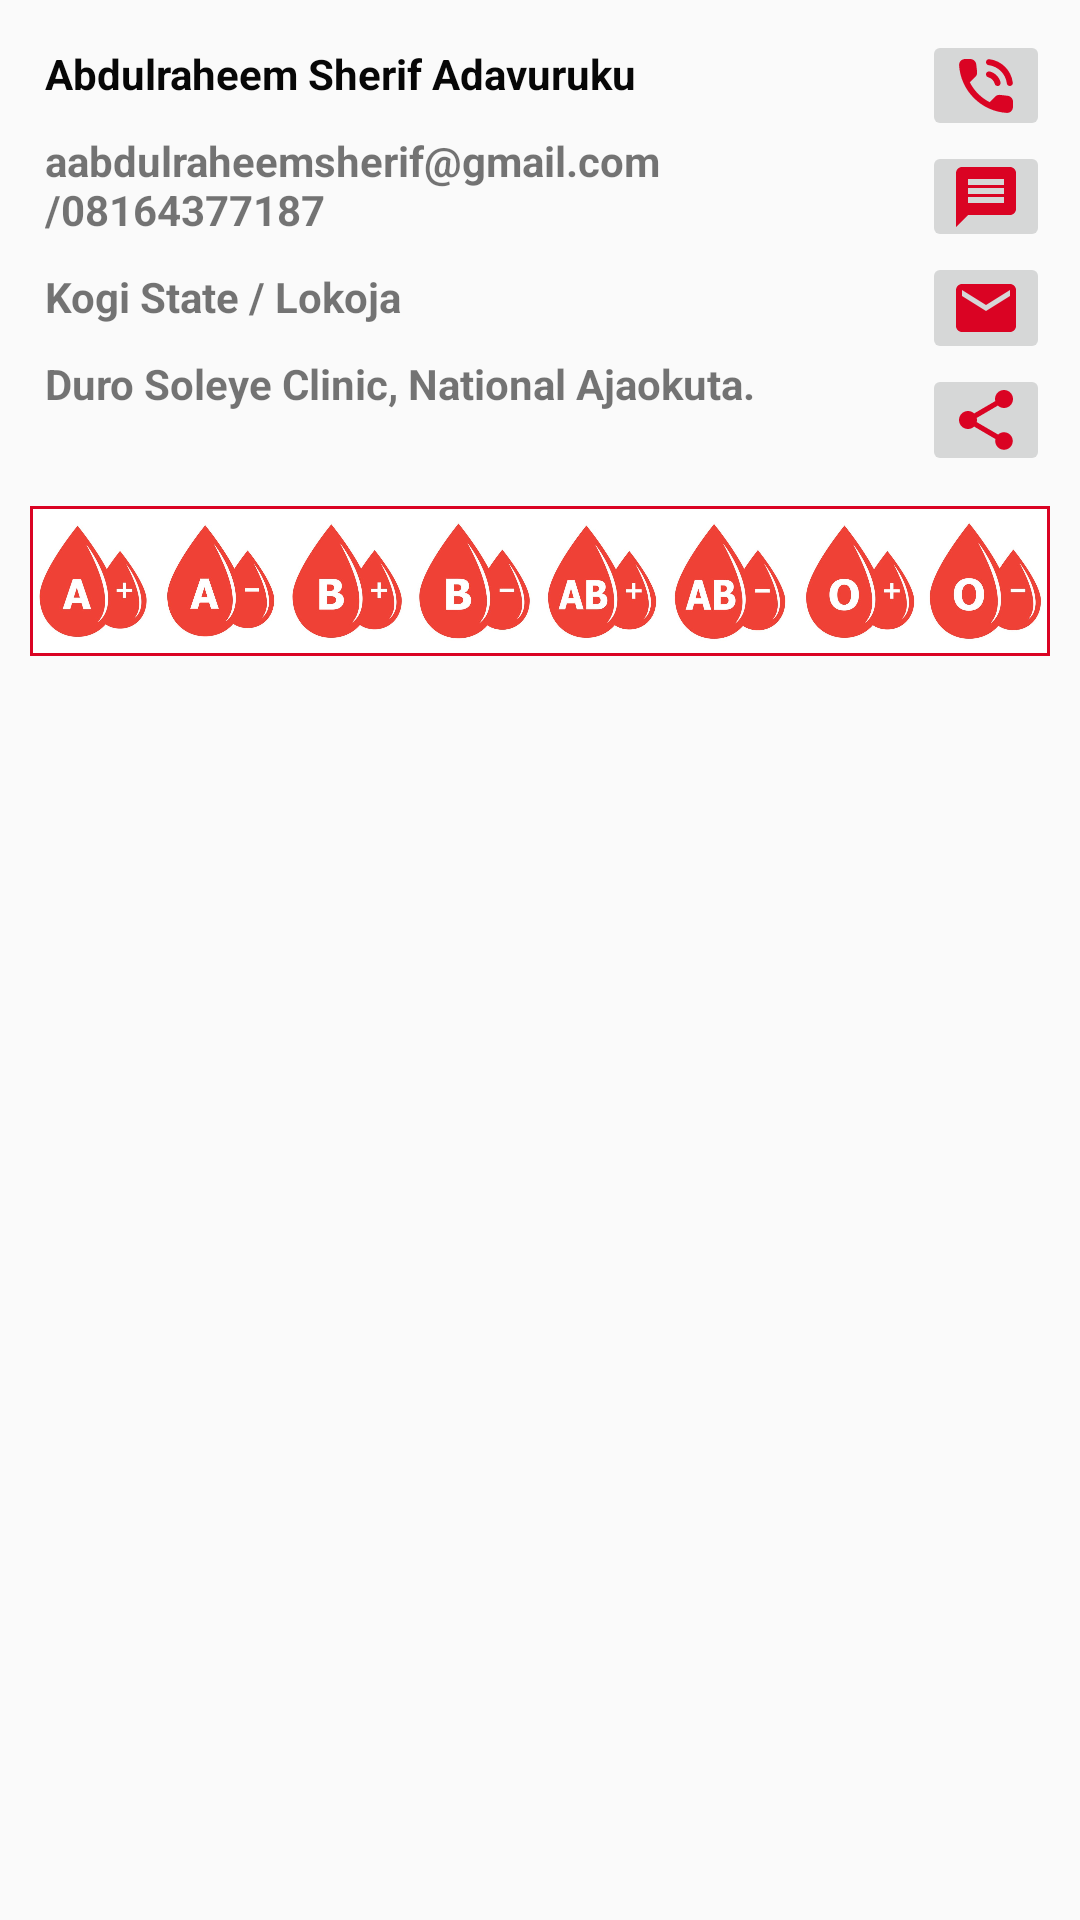

Layout XML and referenced resources for this Android screen:
<!-- AndroidManifest.xml: application theme AppTheme -->
<!-- res/layout/customhospitallist.xml -->
<?xml version="1.0" encoding="utf-8"?>
<LinearLayout
    xmlns:android="http://schemas.android.com/apk/res/android" android:layout_width="match_parent"
    android:layout_height="wrap_content"
    android:orientation="vertical"
    android:padding="10dp"
    android:layout_marginBottom="20dp"
    android:background="@drawable/buttonshapetwo">

    <LinearLayout
        android:layout_width="match_parent"
        android:layout_height="wrap_content"
        android:orientation="horizontal"
        android:layout_marginBottom="10dp">

        <LinearLayout
            android:layout_width="0dp"
            android:layout_height="wrap_content"
            android:layout_weight="7"
            android:orientation="vertical">
            <TextView
                android:layout_width="match_parent"
                android:layout_height="wrap_content"
                android:id="@+id/user"
                android:padding="5dp"
                android:textColor="@color/colorBlack"
                android:textStyle="bold"
                android:text="Abdulraheem Sherif Adavuruku"/>
            <TextView
                android:layout_width="match_parent"
                android:layout_height="wrap_content"
                android:padding="5dp"
                android:textStyle="bold"
                android:id="@+id/useremail"
                android:text="aabdulraheemsherif@gmail.com/08164377187"/>
            <TextView
                android:layout_width="match_parent"
                android:layout_height="wrap_content"
                android:padding="5dp"
                android:textStyle="bold"
                android:id="@+id/state"
                android:text="Kogi State / Lokoja"/>
            <TextView
                android:layout_width="match_parent"
                android:layout_height="wrap_content"
                android:padding="5dp"
                android:textStyle="bold"
                android:minLines="2"
                android:id="@+id/contactAddress"
                android:text="Duro Soleye Clinic, National Ajaokuta."/>
        </LinearLayout>
        <LinearLayout
            android:layout_width="0dp"
            android:layout_height="match_parent"
            android:layout_weight="1"
            android:orientation="vertical"
            >
            <ImageButton
                android:layout_width="match_parent"
                android:layout_height="0dp"
                android:layout_weight="1"
                android:src="@drawable/ic_phone"
                android:id="@+id/call"/>
            <ImageButton
                android:layout_width="match_parent"
                android:layout_height="0dp"
                android:layout_weight="1"
                android:src="@drawable/ic_message"
                android:id="@+id/message"/>
            <ImageButton
                android:layout_width="match_parent"
                android:layout_height="0dp"

                android:layout_weight="1"
                android:src="@drawable/ic_email"
                android:id="@+id/email"/>
            <ImageButton
                android:layout_width="match_parent"
                android:layout_height="0dp"
                android:layout_weight="1"
                android:src="@drawable/ic_share"
                android:id="@+id/share"/>
        </LinearLayout>
    </LinearLayout>

    <LinearLayout
        android:layout_width="match_parent"
        android:layout_height="wrap_content"
        android:gravity="center"
        android:background="@drawable/calcresult"
        android:orientation="vertical"
        android:layout_marginBottom="10dp">
        <LinearLayout
            android:layout_width="match_parent"
            android:layout_height="wrap_content"
            android:orientation="horizontal"
           >
            <ImageView
                android:layout_width="0dp"
                android:layout_height="40dp"
                android:layout_weight="1"
                android:src="@drawable/aplus"
                android:id="@+id/ap"/>
            <ImageView
                android:layout_width="0dp"
                android:layout_height="40dp"
                android:layout_weight="1"
                android:src="@drawable/aminus"
                android:id="@+id/an"/>
            <ImageView
                android:layout_width="0dp"
                android:layout_height="40dp"
                android:layout_weight="1"
                android:src="@drawable/bplus"
                android:id="@+id/bp"/>
            <ImageView
                android:layout_width="0dp"
                android:layout_height="40dp"
                android:layout_weight="1"
                android:src="@drawable/bminus"
                android:id="@+id/bn"/>
            <ImageView
                android:layout_width="0dp"
                android:layout_height="40dp"
                android:layout_weight="1"
                android:src="@drawable/abp"
                android:id="@+id/abp"/>
            <ImageView
                android:layout_width="0dp"
                android:layout_height="40dp"
                android:layout_weight="1"
                android:src="@drawable/abminus"
                android:id="@+id/abn"/>
            <ImageView
                android:layout_width="0dp"
                android:layout_height="40dp"
                android:layout_weight="1"
                android:src="@drawable/oplus"
                android:id="@+id/op"/>
            <ImageView
                android:layout_width="0dp"
                android:layout_height="40dp"
                android:layout_weight="1"
                android:src="@drawable/ominus"
                android:id="@+id/on"/>
        </LinearLayout>

    </LinearLayout>

</LinearLayout>
<!-- resources referenced by this layout -->
<resources>
  <color name="colorBlack">#070707</color>
  <!-- drawable abminus: jpg bitmap (drawable, 52462 bytes) -->
  <!-- drawable abp: jpg bitmap (drawable, 53951 bytes) -->
  <!-- drawable aminus: jpg bitmap (drawable, 49190 bytes) -->
  <!-- drawable aplus: jpg bitmap (drawable, 48531 bytes) -->
  <!-- drawable bminus: jpg bitmap (drawable, 49333 bytes) -->
  <!-- drawable bplus: jpg bitmap (drawable, 50117 bytes) -->
  <!-- drawable calcresult (drawable-v24) -->
  <?xml version="1.0" encoding="utf-8"?>
  <shape xmlns:android="http://schemas.android.com/apk/res/android" android:shape="rectangle" >
  
      <stroke
          android:color="@color/colorPrimary"
          android:width="1dp"/>
      <solid
          android:color="@color/colorWhite"
          />
      <size
          android:width="300dp"
          android:height="50dp"
          />
  </shape>
  <!-- drawable ic_email (drawable) -->
  <vector xmlns:android="http://schemas.android.com/apk/res/android"
      android:width="24dp"
      android:height="24dp"
      android:viewportWidth="24"
      android:viewportHeight="24">
    <path
        android:fillColor="#DA0323"
        android:pathData="M20,4L4,4c-1.1,0 -1.99,0.9 -1.99,2L2,18c0,1.1 0.9,2 2,2h16c1.1,0 2,-0.9 2,-2L22,6c0,-1.1 -0.9,-2 -2,-2zM20,8l-8,5 -8,-5L4,6l8,5 8,-5v2z"/>
  </vector>
  <!-- drawable ic_message (drawable) -->
  <vector xmlns:android="http://schemas.android.com/apk/res/android"
      android:width="24dp"
      android:height="24dp"
      android:viewportWidth="24"
      android:viewportHeight="24">
    <path
        android:fillColor="#DA0323"
        android:pathData="M20,2L4,2c-1.1,0 -1.99,0.9 -1.99,2L2,22l4,-4h14c1.1,0 2,-0.9 2,-2L22,4c0,-1.1 -0.9,-2 -2,-2zM18,14L6,14v-2h12v2zM18,11L6,11L6,9h12v2zM18,8L6,8L6,6h12v2z"/>
  </vector>
  <!-- drawable ic_phone (drawable-v24) -->
  <vector xmlns:android="http://schemas.android.com/apk/res/android"
      android:width="24dp"
      android:height="24dp"
      android:viewportWidth="24"
      android:viewportHeight="24">
    <path
        android:pathData="M12.88,5.05c3.18,0.4 5.67,2.89 6.07,6.07 0.06,0.51 0.49,0.88 0.99,0.88 0.04,0 0.08,0 0.12,-0.01 0.55,-0.07 0.94,-0.57 0.87,-1.12 -0.51,-4.09 -3.72,-7.3 -7.81,-7.81 -0.55,-0.06 -1.05,0.33 -1.11,0.88 -0.07,0.55 0.32,1.05 0.87,1.11zM13.26,7.16c-0.53,-0.14 -1.08,0.18 -1.22,0.72s0.18,1.08 0.72,1.22c1.05,0.27 1.87,1.09 2.15,2.15 0.12,0.45 0.52,0.75 0.97,0.75 0.08,0 0.17,-0.01 0.25,-0.03 0.53,-0.14 0.85,-0.69 0.72,-1.22 -0.47,-1.77 -1.84,-3.14 -3.59,-3.59zM19.23,15.26l-2.54,-0.29c-0.61,-0.07 -1.21,0.14 -1.64,0.57l-1.84,1.84c-2.83,-1.44 -5.15,-3.75 -6.59,-6.59l1.85,-1.85c0.43,-0.43 0.64,-1.03 0.57,-1.64l-0.29,-2.52c-0.12,-1.01 -0.97,-1.77 -1.99,-1.77L5.03,3.01c-1.13,0 -2.07,0.94 -2,2.07 0.53,8.54 7.36,15.36 15.89,15.89 1.13,0.07 2.07,-0.87 2.07,-2v-1.73c0.01,-1.01 -0.75,-1.86 -1.76,-1.98z"
        android:fillColor="#DA0323"/>
  </vector>
  <!-- drawable ic_share (drawable-v24) -->
  <vector xmlns:android="http://schemas.android.com/apk/res/android"
      android:width="24dp"
      android:height="24dp"
      android:viewportWidth="24"
      android:viewportHeight="24">
    <path
        android:pathData="M18,16.08c-0.76,0 -1.44,0.3 -1.96,0.77L8.91,12.7c0.05,-0.23 0.09,-0.46 0.09,-0.7s-0.04,-0.47 -0.09,-0.7l7.05,-4.11c0.54,0.5 1.25,0.81 2.04,0.81 1.66,0 3,-1.34 3,-3s-1.34,-3 -3,-3 -3,1.34 -3,3c0,0.24 0.04,0.47 0.09,0.7L8.04,9.81C7.5,9.31 6.79,9 6,9c-1.66,0 -3,1.34 -3,3s1.34,3 3,3c0.79,0 1.5,-0.31 2.04,-0.81l7.12,4.16c-0.05,0.21 -0.08,0.43 -0.08,0.65 0,1.61 1.31,2.92 2.92,2.92s2.92,-1.31 2.92,-2.92 -1.31,-2.92 -2.92,-2.92z"
        android:fillColor="#DA0323"/>
  </vector>
  <!-- drawable ominus: jpg bitmap (drawable, 50187 bytes) -->
  <!-- drawable oplus: jpg bitmap (drawable, 50653 bytes) -->
  <style name="AppTheme" parent="Theme.AppCompat.Light.DarkActionBar">
          
          <item name="colorPrimary">@color/colorPrimary </item>
          <item name="colorPrimaryDark">@color/colorPrimary</item>
      </style>
  <color name="colorPrimary">#DA0323</color>
  <color name="colorWhite">#ffff</color>
</resources>
